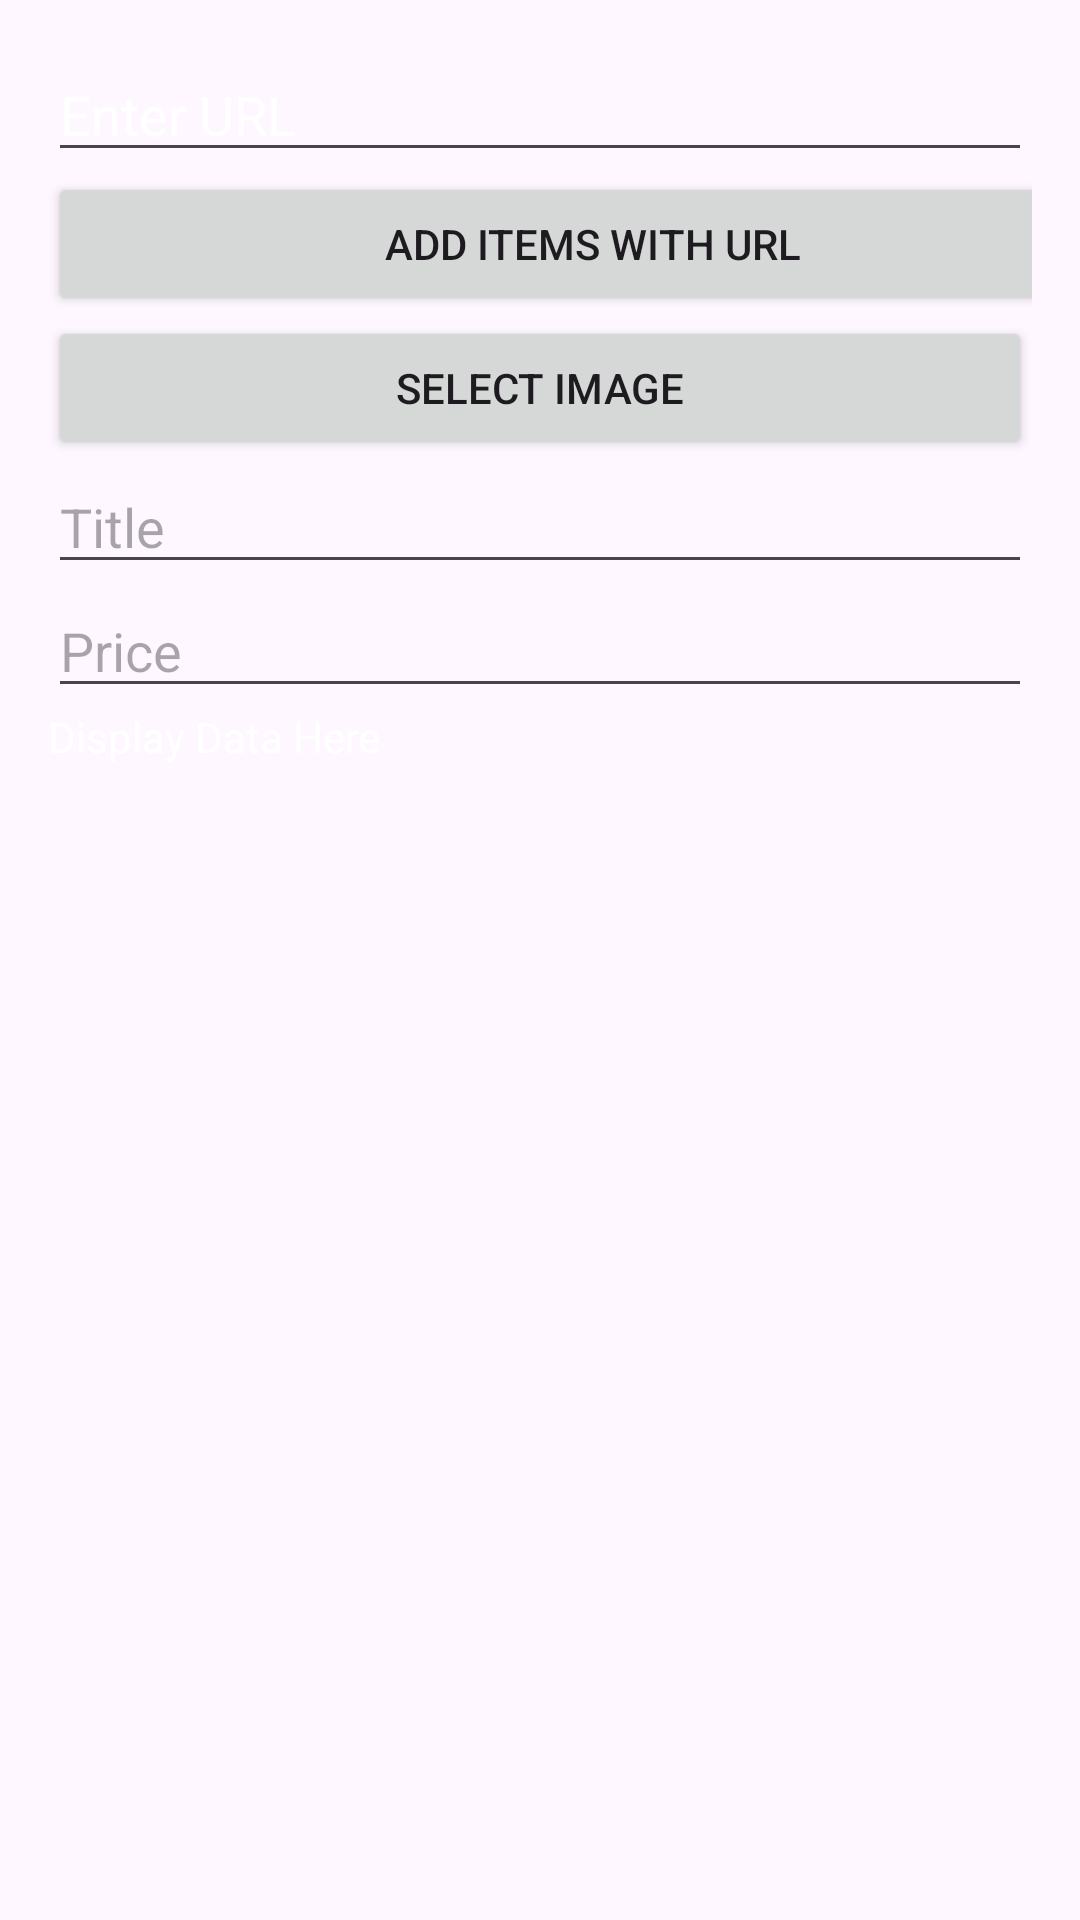

Here is an Android app screen rendered from its layout file. Give the layout XML and the strings, colors and styles it references.
<!-- AndroidManifest.xml: application theme Theme.Assignment -->
<!-- res/layout/fragment_my_list.xml -->
<?xml version="1.0" encoding="utf-8"?>
<ScrollView
    xmlns:android="http://schemas.android.com/apk/res/android"
    xmlns:tools="http://schemas.android.com/tools"
    android:layout_width="fill_parent"
    android:layout_height="fill_parent">
    <LinearLayout
        android:layout_width="match_parent"
        android:layout_height="match_parent"
        android:orientation="vertical"
        android:padding="16dp"
        android:background="@drawable/bck"
        tools:context=".myList">

        <EditText
            android:id="@+id/editTextURL"
            android:layout_width="match_parent"
            android:layout_height="wrap_content"
            android:hint="Enter URL"
            android:textColor="#FFFFFF"
            android:textColorHint="#FFFFFF" />

        <Button
            android:id="@+id/buttonAdd"
            android:layout_width="363dp"
            android:layout_height="wrap_content"
            android:text="Add Items With URL" />

        <Button
            android:id="@+id/btnImage"
            android:layout_width="match_parent"
            android:layout_height="wrap_content"
            android:text="Select Image" />

        <androidx.recyclerview.widget.RecyclerView
            android:id="@+id/recyclerView"
            android:layout_width="match_parent"
            android:layout_height="wrap_content" />

        <LinearLayout
            android:id="@+id/linearLayout"
            android:layout_width="match_parent"
            android:layout_height="wrap_content"
            android:orientation="vertical">

            <EditText
                android:id="@+id/edtTitle"
                android:layout_width="match_parent"
                android:layout_height="wrap_content"
                android:hint="Title" />

            <EditText
                android:id="@+id/edtPrice"
                android:layout_width="match_parent"
                android:layout_height="wrap_content"
                android:hint="Price" />

            <TextView
                android:id="@+id/textViewDisplay"
                android:layout_width="wrap_content"
                android:layout_height="wrap_content"
                android:text="Display Data Here"
                android:textColor="@color/white" />

        </LinearLayout>

    </LinearLayout>
</ScrollView>
<!-- resources referenced by this layout -->
<resources>
  <style name="Theme.Assignment" parent="Base.Theme.Assignment" />
  <style name="Base.Theme.Assignment" parent="Theme.Material3.DayNight.NoActionBar">
          <item name="colorPrimary">@color/lavender</item>
          <item name="colorPrimaryVariant">@color/lavender</item>
          <item name="colorOnPrimary">@color/white</item>
          <item name="colorSecondary">@color/teal_200</item>
          <item name="colorSecondaryVariant">@color/teal_700</item>
          <item name="colorOnSecondary">@color/black</item>
          <item name="android:statusBarColor">?attr/colorPrimaryVariant</item>
          
      </style>
  <!-- not gathered from this repository: default colours our renderer supplied (Android Studio template values) -->
  <color name="teal_200">#FF03DAC5</color>
  <color name="teal_700">#FF018786</color>
  <color name="black">#FF000000</color>
  <color name="white">#FFFFFFFF</color>
</resources>
